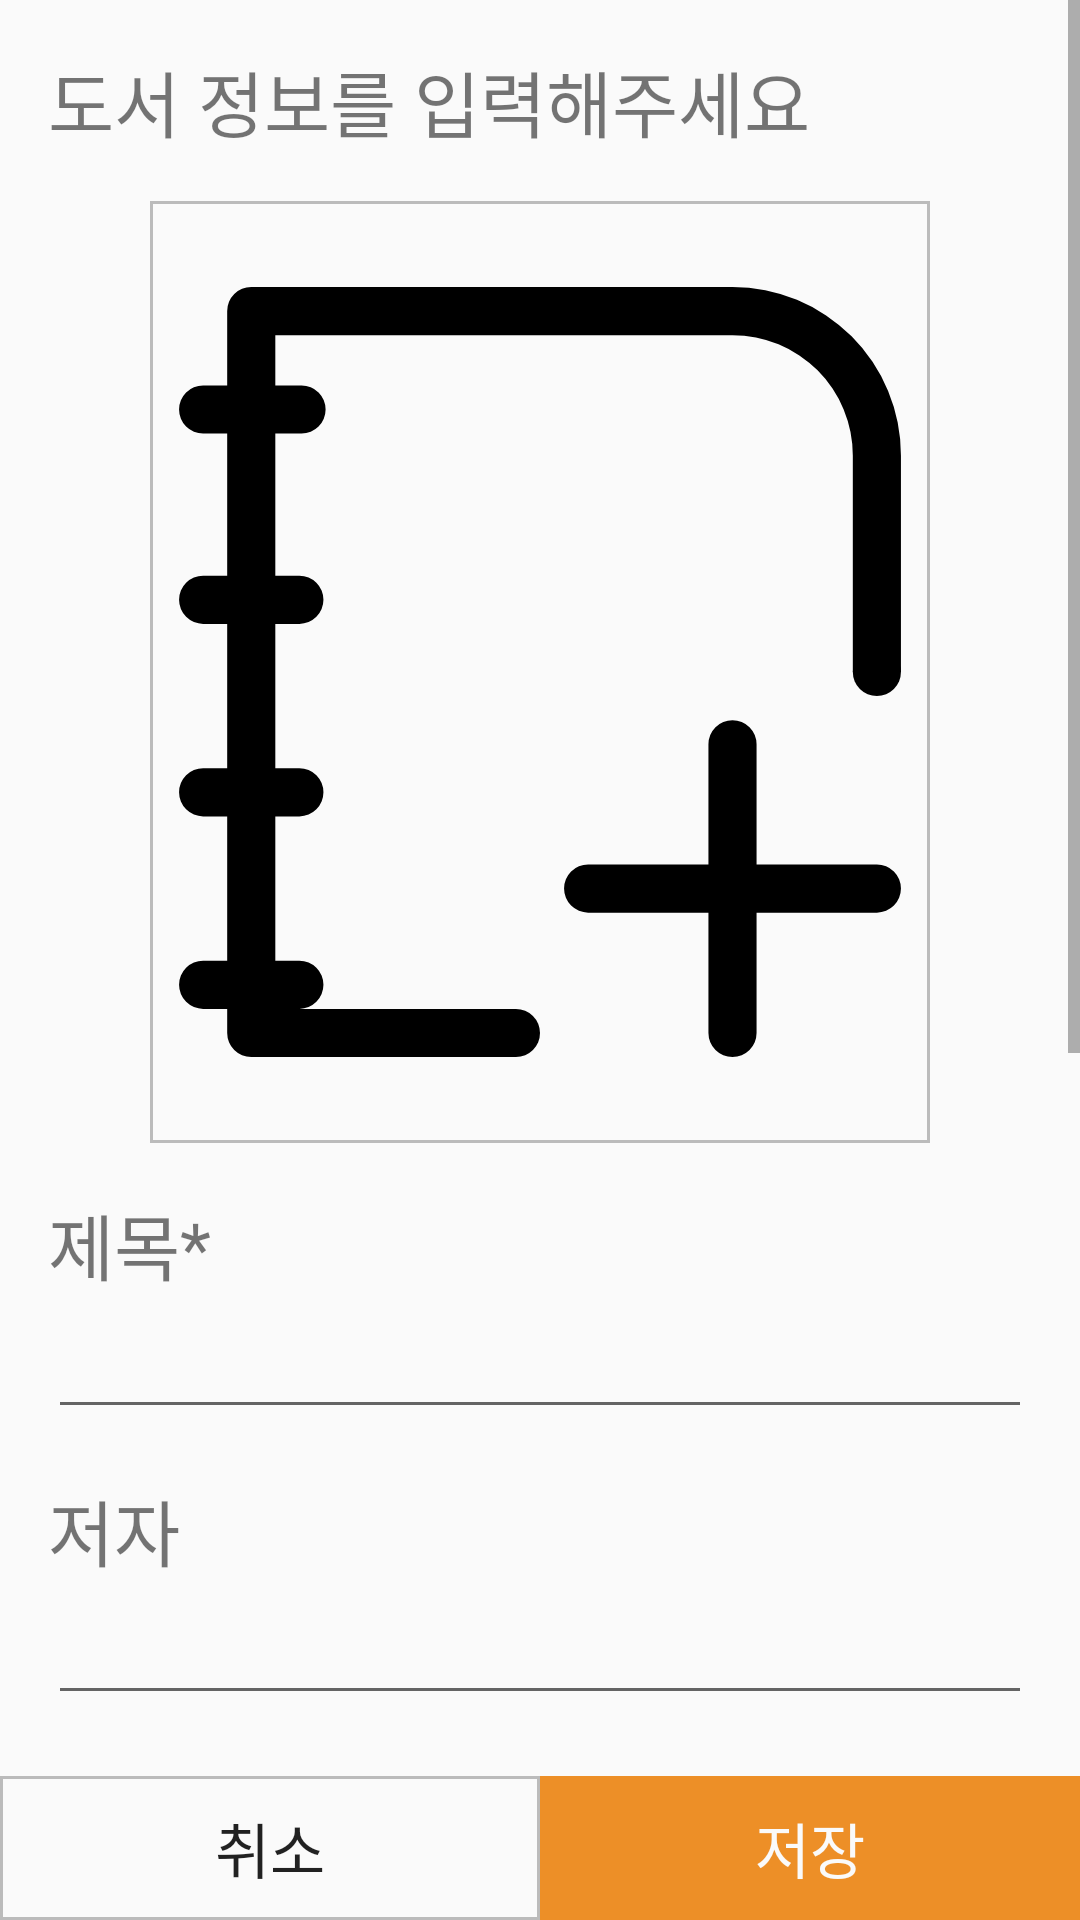

Layout XML and referenced resources for this Android screen:
<!-- AndroidManifest.xml: application theme Theme.DailyBook -->
<!-- res/layout/dialog_select_custom_add_book.xml -->
<?xml version="1.0" encoding="utf-8"?>
<LinearLayout xmlns:android="http://schemas.android.com/apk/res/android"
    xmlns:app="http://schemas.android.com/apk/res-auto"
    xmlns:tools="http://schemas.android.com/tools"
    android:layout_width="match_parent"
    android:layout_height="match_parent"
    android:orientation="vertical"
    >

    <ScrollView
        android:layout_width="match_parent"
        android:layout_height="0dp"
        android:layout_weight="1"
        >


        <LinearLayout
            android:layout_width="match_parent"
            android:layout_height="wrap_content"
            android:layout_weight="1"
            android:orientation="vertical"
            android:padding="@dimen/root_padding">

            <TextView
                android:id="@+id/textview_dialog_add_c"
                android:layout_width="match_parent"
                android:layout_height="wrap_content"
                android:text="도서 정보를 입력해주세요"
                android:textSize="24dp" />


            <ImageView
                android:id="@+id/imageView_select_dialog_img_c"
                android:layout_width="260dp"
                android:layout_height="314dp"
                android:layout_gravity="center_horizontal"
                android:layout_marginTop="16dp"
                android:src="@drawable/ic_add_book"
                android:background="@drawable/view_boarder_dimmed"
                 />


            <TextView
                android:id="@+id/textview_select_dialog_title_t_c"
                android:layout_width="match_parent"
                android:layout_height="wrap_content"
                android:layout_marginTop="16dp"
                android:text="제목*"

                android:textSize="24dp" />

            <EditText
                android:id="@+id/edittext_select_dialog_title_c"
                android:layout_width="match_parent"
                android:layout_height="wrap_content"
                android:layout_marginTop="3dp"
                />

            <TextView
                android:id="@+id/textview_select_dialog_authors_t_c"
                android:layout_width="match_parent"
                android:layout_height="wrap_content"
                android:layout_marginTop="16dp"
                android:text="저자"

                android:textSize="24dp" />

            <EditText
                android:id="@+id/edittext_select_dialog_authors_c"
                android:layout_width="match_parent"
                android:layout_height="wrap_content"
                android:layout_marginTop="3dp"
                />

            <TextView
                android:id="@+id/textview_select_dialog_translator_t_c"
                android:layout_width="match_parent"
                android:layout_height="wrap_content"
                android:layout_marginTop="16dp"
                android:text="옮긴이"

                android:textSize="24dp" />

            <EditText
                android:id="@+id/edittext_select_dialog_translator_c"
                android:layout_width="match_parent"
                android:layout_height="wrap_content"
                android:layout_marginTop="3dp"
                />

            <TextView
                android:id="@+id/textview_select_dialog_publisher_t"
                android:layout_width="match_parent"
                android:layout_height="wrap_content"
                android:layout_marginTop="16dp"
                android:text="출판사"
                android:textSize="24dp" />

            <EditText
                android:id="@+id/edittext_select_dialog_publisher_c"
                android:layout_width="match_parent"
                android:layout_height="wrap_content"
                android:layout_marginTop="3dp"
                />

            <TextView
                android:id="@+id/textview_select_dialog_pubdate_t_c"
                android:layout_width="match_parent"
                android:layout_height="wrap_content"
                android:layout_marginTop="16dp"
                android:text="출판날짜 (입력예시 : 2000-01-01)"
                android:textSize="24dp" />

            <EditText
                android:id="@+id/edittext_select_dialog_pubdate_c"
                android:layout_width="match_parent"
                android:layout_height="wrap_content"
                android:layout_marginTop="3dp"
                />

            <TextView
                android:id="@+id/textview_select_dialog_contens_t_c"
                android:layout_width="match_parent"
                android:layout_height="wrap_content"
                android:layout_marginTop="16dp"
                android:text="도서소개"
                android:textSize="24dp" />

            <EditText
                android:id="@+id/edittext_select_dialog_contents_c"
                android:layout_width="match_parent"
                android:layout_height="wrap_content"
                android:layout_marginTop="3dp"
                android:layout_weight="1"
                />

        </LinearLayout>
    </ScrollView>


    <LinearLayout
        android:layout_width="match_parent"
        android:layout_height="wrap_content"
        >


        <Button
            android:id="@+id/button_select_dialog_no_c"
            android:layout_width="match_parent"
            android:layout_height="wrap_content"
            android:layout_weight="1"
            android:background="@drawable/view_boarder_dimmed"
            android:text="취소"
            android:textSize="20dp"
            />

        <Button
            android:id="@+id/button_select_dialog_yes_c"
            android:layout_width="match_parent"
            android:layout_height="wrap_content"
            android:layout_weight="1"
            android:background="@color/signiture"
            android:textColor="@color/dimmWhite"
            android:text="저장"
            android:textSize="20dp"
            />
    </LinearLayout>
</LinearLayout>
<!-- resources referenced by this layout -->
<resources>
  <color name="dimmWhite">#fafafa</color>
  <color name="signiture">#ED8F27</color>
  <dimen name="root_padding">16dp</dimen>
  <!-- drawable ic_add_book (drawable) -->
  <vector android:height="200dp" android:viewportHeight="16"
      android:viewportWidth="16" android:width="200dp" xmlns:android="http://schemas.android.com/apk/res/android">
      <path android:fillColor="#FF000000" android:pathData="M7.5,16L2,16a0.5,0.5 0,0 1,-0.5 -0.5L1.5,15L1,15a0.5,0.5 0,1 1,0 -1L1.5,14L1.5,11L1,11a0.5,0.5 0,1 1,0 -1L1.5,10L1.5,7L1,7a0.5,0.5 0,1 1,0 -1L1.5,6L1.5,3.045L1,3.045a0.5,0.5 0,1 1,0 -1L1.5,2.045L1.5,0.5A0.5,0.5 0,0 1,2 0h10A3.5,3.5 0,0 1,15.5 3.5L15.5,8L14.5,8L14.5,3.5A2.5,2.5 0,0 0,12 1L2.5,1L2.5,2.045h0.545a0.5,0.5 0,0 1,0 1L2.5,3.045L2.5,6h0.5a0.5,0.5 0,0 1,0 1L2.5,7v3h0.5a0.5,0.5 0,0 1,0 1L2.5,11v3h0.5a0.5,0.5 0,0 1,0 1L7.5,15v1Z"/>
      <path android:fillColor="#00000000" android:pathData="M15,8h0"
          android:strokeColor="#000000" android:strokeLineCap="round" android:strokeWidth="1"/>
      <path android:fillColor="#00000000" android:pathData="M7.5,15.5h0"
          android:strokeColor="#000000" android:strokeLineCap="round" android:strokeWidth="1"/>
      <path android:fillColor="#FF000000" android:pathData="M15.5,12.5a0.5,0.5 0,0 1,-0.5 0.5L12.5,13v2.5a0.5,0.5 0,0 1,-1 0L11.5,13L9,13a0.5,0.5 0,0 1,0 -1L11.5,12L11.5,9.5a0.5,0.5 0,0 1,1 0L12.5,12h2.5A0.5,0.5 0,0 1,15.5 12.5Z"/>
  </vector>
  <!-- drawable view_boarder_dimmed (drawable) -->
  <?xml version="1.0" encoding="utf-8"?>
  <shape xmlns:android="http://schemas.android.com/apk/res/android">
      <solid android:color="@color/dimmWhite" />
      <stroke android:color="#BBBBBB" android:width="3px"/>
      <padding android:left="5px" android:top="5px" android:bottom="5px" android:right="5px"/>
  </shape>
  <style name="Theme.DailyBook" parent="Base.Theme.DailyBook">
      </style>
  <style name="Base.Theme.DailyBook" parent="Theme.AppCompat.DayNight.NoActionBar">
          
          
  
      </style>
</resources>
